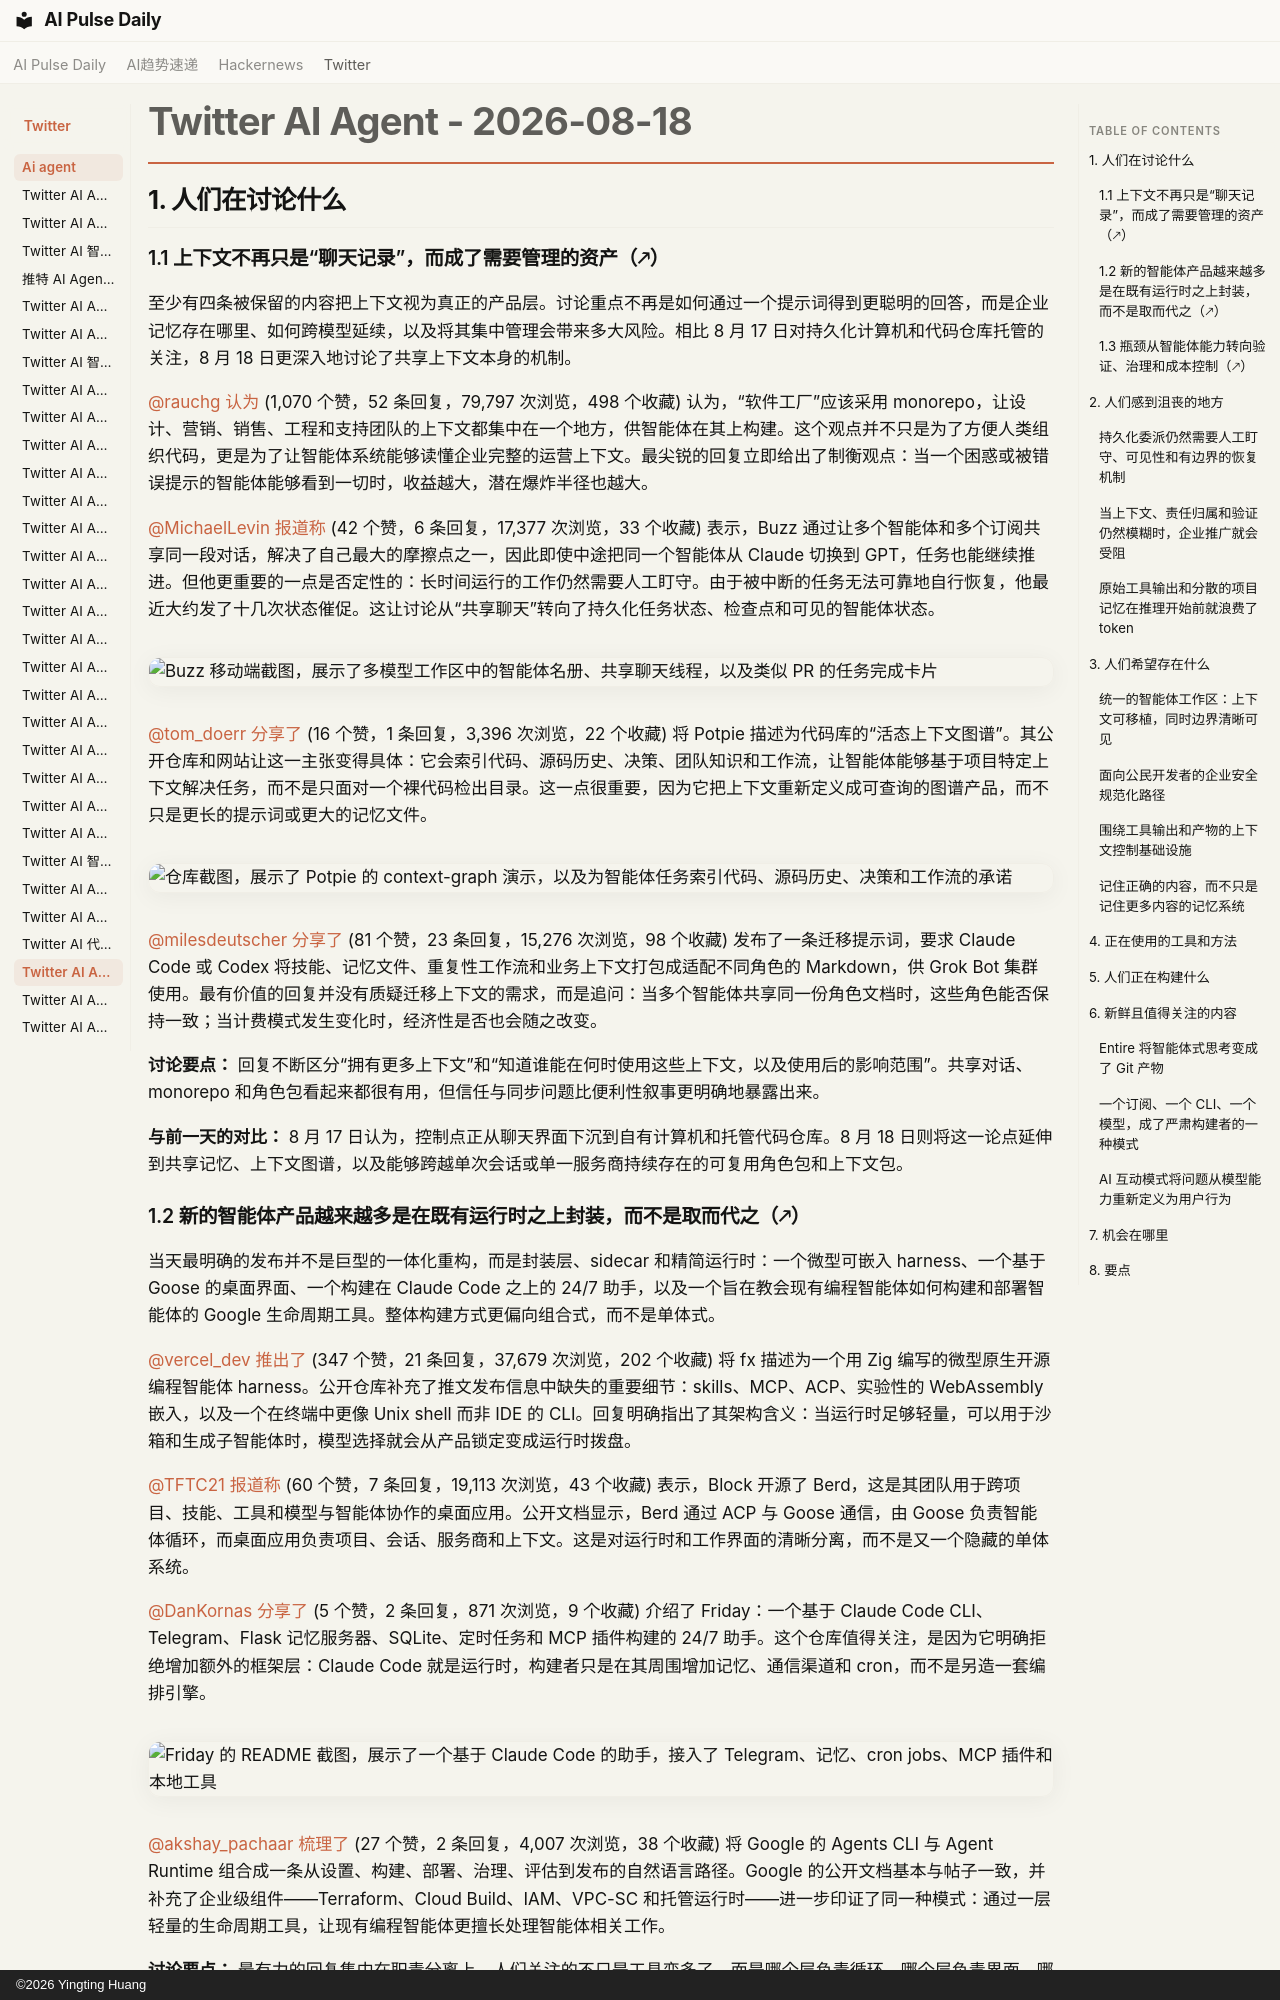

repository: vibewatch/vibewatch.github.io · page: twitter/ai-agent/2026-08-18.zh/index.html · generator: mkdocs · copyright: ©2026 Yingting Huang

# Twitter AI Agent - 2026-08-18

## 1. 人们在讨论什么

### 1.1 上下文不再只是“聊天记录”，而成了需要管理的资产（🡕）

至少有四条被保留的内容把上下文视为真正的产品层。讨论重点不再是如何通过一个提示词得到更聪明的回答，而是企业记忆存在哪里、如何跨模型延续，以及将其集中管理会带来多大风险。相比 8 月 17 日对持久化计算机和代码仓库托管的关注，8 月 18 日更深入地讨论了共享上下文本身的机制。

[@rauchg](https://x.com/rauchg) [认为](https://x.com/rauchg/status/2089804717337817514) (1,070 个赞，52 条回复，79,797 次浏览，498 个收藏) 认为，“软件工厂”应该采用 monorepo，让设计、营销、销售、工程和支持团队的上下文都集中在一个地方，供智能体在其上构建。这个观点并不只是为了方便人类组织代码，更是为了让智能体系统能够读懂企业完整的运营上下文。最尖锐的回复立即给出了制衡观点：当一个困惑或被错误提示的智能体能够看到一切时，收益越大，潜在爆炸半径也越大。

[@MichaelLevin](https://x.com/MichaelLevin) [报道称](https://x.com/MichaelLevin/status/2089791404398546976) (42 个赞，6 条回复，17,377 次浏览，33 个收藏) 表示，Buzz 通过让多个智能体和多个订阅共享同一段对话，解决了自己最大的摩擦点之一，因此即使中途把同一个智能体从 Claude 切换到 GPT，任务也能继续推进。但他更重要的一点是否定性的：长时间运行的工作仍然需要人工盯守。由于被中断的任务无法可靠地自行恢复，他最近大约发了十几次状态催促。这让讨论从“共享聊天”转向了持久化任务状态、检查点和可见的智能体状态。

![Buzz 移动端截图，展示了多模型工作区中的智能体名册、共享聊天线程，以及类似 PR 的任务完成卡片](https://pbs.twimg.com/media/HQBtLevWoAAagaR.jpg)

[@tom_doerr](https://x.com/tom_doerr) [分享了](https://x.com/tom_doerr/status/2089795830030926144) (16 个赞，1 条回复，3,396 次浏览，22 个收藏) 将 Potpie 描述为代码库的“活态上下文图谱”。其公开仓库和网站让这一主张变得具体：它会索引代码、源码历史、决策、团队知识和工作流，让智能体能够基于项目特定上下文解决任务，而不是只面对一个裸代码检出目录。这一点很重要，因为它把上下文重新定义成可查询的图谱产品，而不只是更长的提示词或更大的记忆文件。

![仓库截图，展示了 Potpie 的 context-graph 演示，以及为智能体任务索引代码、源码历史、决策和工作流的承诺](https://pbs.twimg.com/media/HQByO7lWkAEidAN.png)

[@milesdeutscher](https://x.com/milesdeutscher) [分享了](https://x.com/milesdeutscher/status/2089509583312339450) (81 个赞，23 条回复，15,276 次浏览，98 个收藏) 发布了一条迁移提示词，要求 Claude Code 或 Codex 将技能、记忆文件、重复性工作流和业务上下文打包成适配不同角色的 Markdown，供 Grok Bot 集群使用。最有价值的回复并没有质疑迁移上下文的需求，而是追问：当多个智能体共享同一份角色文档时，这些角色能否保持一致；当计费模式发生变化时，经济性是否也会随之改变。

**讨论要点：** 回复不断区分“拥有更多上下文”和“知道谁能在何时使用这些上下文，以及使用后的影响范围”。共享对话、monorepo 和角色包看起来都很有用，但信任与同步问题比便利性叙事更明确地暴露出来。

**与前一天的对比：** 8 月 17 日认为，控制点正从聊天界面下沉到自有计算机和托管代码仓库。8 月 18 日则将这一论点延伸到共享记忆、上下文图谱，以及能够跨越单次会话或单一服务商持续存在的可复用角色包和上下文包。

### 1.2 新的智能体产品越来越多是在既有运行时之上封装，而不是取而代之（🡕）

当天最明确的发布并不是巨型的一体化重构，而是封装层、sidecar 和精简运行时：一个微型可嵌入 harness、一个基于 Goose 的桌面界面、一个构建在 Claude Code 之上的 24/7 助手，以及一个旨在教会现有编程智能体如何构建和部署智能体的 Google 生命周期工具。整体构建方式更偏向组合式，而不是单体式。

[@vercel_dev](https://x.com/vercel_dev) [推出了](https://x.com/vercel_dev/status/2089828083415355806) (347 个赞，21 条回复，37,679 次浏览，202 个收藏) 将 fx 描述为一个用 Zig 编写的微型原生开源编程智能体 harness。公开仓库补充了推文发布信息中缺失的重要细节：skills、MCP、ACP、实验性的 WebAssembly 嵌入，以及一个在终端中更像 Unix shell 而非 IDE 的 CLI。回复明确指出了其架构含义：当运行时足够轻量，可以用于沙箱和生成子智能体时，模型选择就会从产品锁定变成运行时拨盘。

[@TFTC21](https://x.com/TFTC21) [报道称](https://x.com/TFTC21/status/2089801060030517546) (60 个赞，7 条回复，19,113 次浏览，43 个收藏) 表示，Block 开源了 Berd，这是其团队用于跨项目、技能、工具和模型与智能体协作的桌面应用。公开文档显示，Berd 通过 ACP 与 Goose 通信，由 Goose 负责智能体循环，而桌面应用负责项目、会话、服务商和上下文。这是对运行时和工作界面的清晰分离，而不是又一个隐藏的单体系统。

[@DanKornas](https://x.com/DanKornas) [分享了](https://x.com/DanKornas/status/2089484918602551423) (5 个赞，2 条回复，871 次浏览，9 个收藏) 介绍了 Friday：一个基于 Claude Code CLI、Telegram、Flask 记忆服务器、SQLite、定时任务和 MCP 插件构建的 24/7 助手。这个仓库值得关注，是因为它明确拒绝增加额外的框架层：Claude Code 就是运行时，构建者只是在其周围增加记忆、通信渠道和 cron，而不是另造一套编排引擎。

![Friday 的 README 截图，展示了一个基于 Claude Code 的助手，接入了 Telegram、记忆、cron jobs、MCP 插件和本地工具](https://pbs.twimg.com/media/HP9XdNMXgAAwvKL.jpg)

[@akshay_pachaar](https://x.com/akshay_pachaar) [梳理了](https://x.com/akshay_pachaar/status/2089707367172882669) (27 个赞，2 条回复，4,007 次浏览，38 个收藏) 将 Google 的 Agents CLI 与 Agent Runtime 组合成一条从设置、构建、部署、治理、评估到发布的自然语言路径。Google 的公开文档基本与帖子一致，并补充了企业级组件——Terraform、Cloud Build、IAM、VPC-SC 和托管运行时——进一步印证了同一种模式：通过一层轻量的生命周期工具，让现有编程智能体更擅长处理智能体相关工作。

**讨论要点：** 最有力的回复集中在职责分离上。人们关注的不只是工具变多了，而是哪个层负责循环、哪个层负责界面、哪个层负责部署，以及这套技术栈有多少部分能够保持模型无关。

**与前一天的对比：** 8 月 17 日关于 harness 的讨论聚焦于开源模型的经济性和平台所有权。8 月 18 日则将其进一步落实为具体的发布模式：更轻量的运行时、明确的 sidecar，以及围绕现有智能体核心构建的公开封装层。
